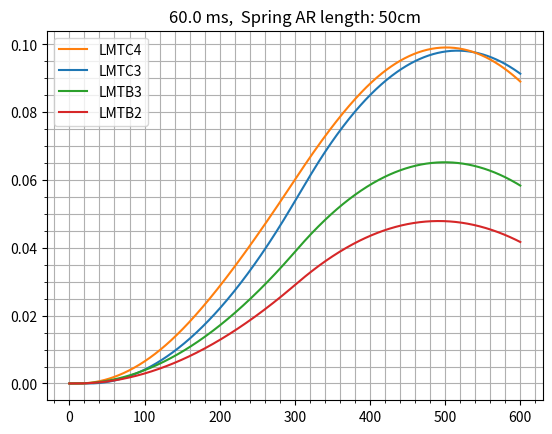

Here is the Python script that generated this plot:
# -*- coding: utf-8 -*-
"""
Created with Anaconda 4.3.30,
in-built Spyder 3.1.4 IDE.

"""

import numpy as np
import matplotlib.pyplot as plt

class Spring:
    def __init__(self, name, force, distance):
        self.name = name
        self.k = force/distance

spring_50cm = Spring("50cm",1000,0.5)
spring_135cm = Spring("135cm",1000,1.25)
spring_rotary_2m = Spring("rotary ~2m", 1000,2)
spring_rotary_3m = Spring("rotary ~3m", 1000,3)


used_spring = spring_50cm

dt = 0.0001
totalTime = 0.060    # This is the main parameter to change
nsamples = int(totalTime/dt)+1

timespace = np.linspace(0, totalTime, nsamples)

class LM: # Linear motor
    def __init__(self, mass, delay, peakforce, contforce, 
                 contI, Kf, DC_busV, maxvelstart, maxvelstop):
        self.mass = mass
        self.delay = delay/1000     # ms to s
        self.peakforce = peakforce
        self.contforce = contforce
        self.contI = contI
        self.Kf = Kf # Force constant, N/A_rms, power effectiveness.
        self.DC_busV = DC_busV
        self.maxvelstart = maxvelstart
        self.maxvelstop = maxvelstop

LMTC4 = LM(2.8, 1.2, 801, 200, 2.6, 77, 325, 2, 4)
LMTC3 = LM(2.1, 2.6, 603, 151, 2.6, 58, 325, 4, 6)
LMTE2 = LM(7.8, 6.5, 1284, 321, 7.7, 41.7, 325, 6, 8)
LMSA22 = LM(2.2, 4.9, 1023, 362, 3.9, 92.5, 600, 2, 4)
LMSA22L = LM(2.2, 4.6, 1023, 362, 8.8, 41.4, 600, 5, 9)
LMTB3 = LM(1.25, 1, 312, 78, 1.3, 60, 325, 4, 6)
LMTB2 = LM(0.88, 1, 208, 52, 1.3, 40, 325, 6, 9)



# I am looking for the time that a motor makes a swing +-10cm
# For this, motor needs to accelerate the inertia mass of itself,
# as well as the expected intertia mass of a spring + all the shit below it
# denoted together as extMass

extMass = 2

# The force will depend on velocity, as indicated by the datasheet. 
# When approaching critical velocity maxvelstart, the force will linearly
# decrease and hit 0N at the maxvelstop.
# The following function is used to limit the force at the critical speeds. 

def limitForceByVel(vel, motor):
    returnforce = -1
    returnforce = np.piecewise(vel, 
                      [vel < motor.maxvelstart,
                       motor.maxvelstart <= vel < motor.maxvelstop, 
                       vel >= motor.maxvelstop],
                 [lambda vel: motor.peakforce, 
                  lambda vel: motor.peakforce*(1-(vel-motor.maxvelstart)/
                                 (motor.maxvelstop - motor.maxvelstart)),
                  lambda vel: 0])
    return float(returnforce)

# Main pipeline:
# force -> acceleration -> speed -> distance

# force decreases as the motor contracts the spring

#####
# This is the main function of th programe. It outputs the
# matrix with the following rows:
# 0) Motor's displacement over time
# 1) Motor's velocity over time
# 2) Motor's acceleration over time
# 3) Force enacted by motor and spring over time.
#####
def getWaveforms(motor):
    force = 0
    acc = 0
    vel = 0
    dist = 0
    
    # Linspaces would be used for logging purposes
    force_space = np.zeros(nsamples)
    acc_space = np.zeros(nsamples)
    vel_space = np.zeros(nsamples)
    dist_space = np.zeros(nsamples)
    
    mass = motor.mass + extMass
    for i, t in np.ndenumerate(timespace):
        if t <= motor.delay: # Start movement after the delay elapsed
            pass
        else:
            if t <= 1: # Maximum documentation time for peak force is 1s
                force = limitForceByVel(vel, motor)
            else:
                force = motor.contforce # Simplification, but we don't really
                                        # use that region
            
            # Let's at first accelerate, then deccelerate for half of the time
            
            if t < totalTime/2:
            
                # Effective force decreases as spring contracts and counteracts
                # the motor.          
                force -= used_spring.k*dist
                
                acc = force/mass
                vel += acc*dt
                
                dist += vel*dt
                
                # Log things
                dist_space[i[0]] = dist # i[0] since ndenumerate returns i as 
                                        # tuple 1x1
                vel_space[i[0]] = vel
                acc_space[i[0]] = acc
                force_space[i[0]] = force
            
            else:
                
                # The motor has some delay before it can act in the opposite
                # direction. During the period of its inactivity only the 
                # spring will act. 
                if t < totalTime/2 + motor.delay:
                    force = used_spring.k*dist
                
                # Now contracted spring helps motor's decceleration      
                force += used_spring.k*dist
                
                acc = force/mass
                vel -= acc*dt   # Decceleration decreases velocity
                
                dist += vel*dt
                
                # Log things
                dist_space[i[0]] = dist # i[0] since ndenumerate returns i as 
                                        # tuple 1x1
                vel_space[i[0]] = vel
                acc_space[i[0]] = acc
                force_space[i[0]] = force
    
    return np.stack((dist_space,vel_space,acc_space,force_space))

# Get results (displacement, velocity, acceleration and force) of motors and 
# plot the displacement waveform. 
result_LMTC4 = getWaveforms(LMTC4)
result_LMTC3 = getWaveforms(LMTC3)
result_LMTE2 = getWaveforms(LMTE2)
result_LMSA22 = getWaveforms(LMSA22)
result_LMSA22L = getWaveforms(LMSA22L)
result_LMTB3 = getWaveforms(LMTB3)
result_LMTB2 = getWaveforms(LMTB2)

''' All motors
waveform_LMTC4, = plt.plot(result_LMTC4[0], label='LMTC4')
waveform_LMTC3, = plt.plot(result_LMTC3[0], label='LMTC3')
waveform_LMTE2, = plt.plot(result_LMTE2[0], label='LMTE2')
waveform_LMSA22, = plt.plot(result_LMSA22[0], label='LMSA22')
waveform_LMSA22L, = plt.plot(result_LMSA22L[0], label='LMSA22L')
waveform_LMTB3, = plt.plot(result_LMTB3[0], label='LMTB3')
waveform_LMTB2, = plt.plot(result_LMTB2[0], label='LMTB2')



plt.legend([waveform_LMTC4, waveform_LMTC3, waveform_LMTE2,
            waveform_LMSA22,waveform_LMSA22L,
            waveform_LMTB3,waveform_LMTB2],
           ['LMTC4', 'LMTC3' 'LMTE2','LMSA22','LMSA22L,','LMTB3','LMTB2'])
'''
# Energy efficient only

waveform_LMTC3, = plt.plot(result_LMTC3[0], label='LMTC3')
waveform_LMTC4, = plt.plot(result_LMTC4[0], label='LMTC4')
waveform_LMTB3, = plt.plot(result_LMTB3[0], label='LMTB3')
waveform_LMTB2, = plt.plot(result_LMTB2[0], label='LMTB2')
plt.legend([waveform_LMTC4,
            waveform_LMTC3,
            waveform_LMTB3,
            waveform_LMTB2
            ],
           ['LMTC4', 'LMTC3', 'LMTB3', 'LMTB2'])

plt.title(str(totalTime*1000)+" ms,  "+
            str("Spring AR length: "+str(used_spring.name)))
plt.grid()
plt.minorticks_on()
plt.grid(which='minor')



# Power consumptions
# Operation time in minutes
def getEnergy(motor, operation_time):
    return motor.contI*motor.DC_busV*operation_time*60

operation_time = 15 # minutes of operation at continuous current
print("LMTC4: "+str(int(getEnergy(LMTC4,operation_time)))+" J")
print("LMTE2: "+str(int(getEnergy(LMTE2,operation_time)))+" J")
print("LMSA22: "+str(int(getEnergy(LMSA22,operation_time)))+" J")
print("LMSA22L: "+str(int(getEnergy(LMSA22L,operation_time)))+" J")
print("LMTB3: "+str(int(getEnergy(LMTB3,operation_time)))+" J")
print("LMTB2: "+str(int(getEnergy(LMTB2,operation_time)))+" J")
